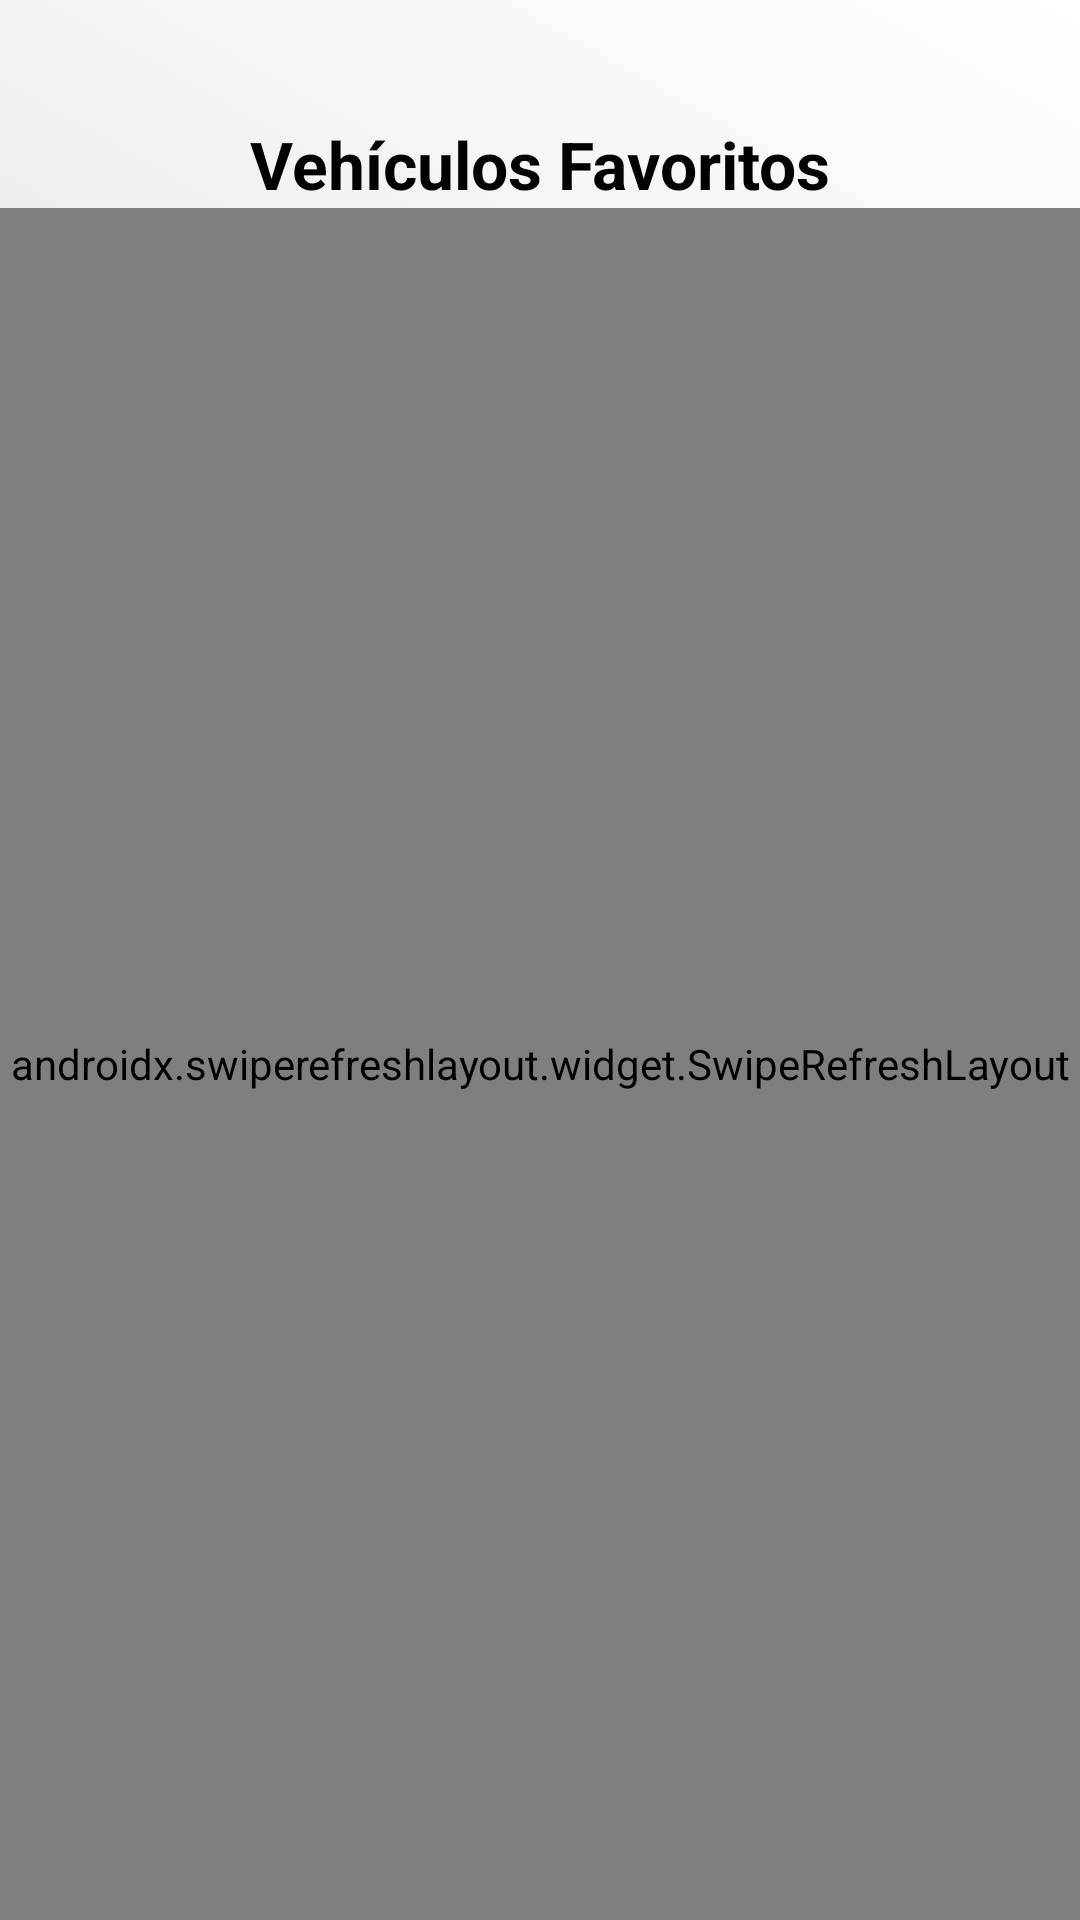

This screen was rendered from an Android layout file. Write that file and the resources it references.
<!-- AndroidManifest.xml: application theme Theme.MOTORTON -->
<!-- res/layout/activity_vehiculos_favoritos.xml -->
<FrameLayout xmlns:android="http://schemas.android.com/apk/res/android"
    xmlns:app="http://schemas.android.com/apk/res-auto"
    xmlns:tools="http://schemas.android.com/tools"
    android:layout_width="match_parent"
    android:layout_height="match_parent"
    android:background="@drawable/gradient_background"
    tools:context=".ui.perfil.VehiculosFavoritos">

    <androidx.constraintlayout.widget.ConstraintLayout
        android:id="@+id/vehiculosFavoritosLayout"
        android:layout_width="match_parent"
        android:layout_height="match_parent">

        <TextView
            android:id="@+id/textTitulo"
            android:layout_width="wrap_content"
            android:layout_height="wrap_content"
            android:text="Vehículos Favoritos"
            android:textColor="#000000"
            android:textSize="22sp"
            android:textStyle="bold"
            app:layout_constraintTop_toTopOf="parent"
            app:layout_constraintStart_toStartOf="parent"
            app:layout_constraintEnd_toEndOf="parent"
            android:layout_marginTop="40dp" />

        <androidx.swiperefreshlayout.widget.SwipeRefreshLayout
            android:id="@+id/swipeRefreshFavoritos"
            android:layout_width="0dp"
            android:layout_height="0dp"
            app:layout_constraintTop_toBottomOf="@id/textTitulo"
            app:layout_constraintBottom_toBottomOf="parent"
            app:layout_constraintStart_toStartOf="parent"
            app:layout_constraintEnd_toEndOf="parent">

            <androidx.recyclerview.widget.RecyclerView
                android:id="@+id/recyclerVehiculosFavoritos"
                android:layout_width="match_parent"
                android:layout_height="match_parent"
                android:padding="8dp"
                android:clipToPadding="false"
                app:layoutManager="androidx.recyclerview.widget.GridLayoutManager"
                app:spanCount="2"/>
        </androidx.swiperefreshlayout.widget.SwipeRefreshLayout>

        <ProgressBar
            android:id="@+id/progressLoadingFavoritos"
            android:layout_width="wrap_content"
            android:layout_height="wrap_content"
            android:visibility="gone"
            app:layout_constraintTop_toTopOf="parent"
            app:layout_constraintBottom_toBottomOf="parent"
            app:layout_constraintStart_toStartOf="parent"
            app:layout_constraintEnd_toEndOf="parent"/>
    </androidx.constraintlayout.widget.ConstraintLayout>
</FrameLayout>
<!-- resources referenced by this layout -->
<resources>
  <!-- drawable gradient_background (drawable) -->
  <?xml version="1.0" encoding="utf-8"?>
  <layer-list xmlns:android="http://schemas.android.com/apk/res/android">
      <item>
          <shape android:shape="rectangle">
              <gradient
                  android:angle="45"
                  android:startColor="#FFFFFF"
                  android:centerColor="#E6E6E6"
                  android:endColor="#FFFFFF"
                  android:type="linear" />
          </shape>
      </item>
  </layer-list>
  <style name="Theme.MOTORTON" parent="Theme.MaterialComponents.DayNight.NoActionBar">
          
          <item name="colorPrimary">@color/purple_500</item>
          <item name="colorPrimaryVariant">@color/purple_700</item>
          <item name="colorOnPrimary">@color/white</item>
          
          <item name="colorSecondary">@color/teal_200</item>
          <item name="colorSecondaryVariant">@color/teal_700</item>
          <item name="colorOnSecondary">@color/black</item>
          
          <item name="android:statusBarColor">#000000</item>
          
      </style>
  <color name="purple_500">#FF6200EE</color>
  <color name="purple_700">#FF3700B3</color>
  <color name="white">#FFFFFFFF</color>
  <color name="teal_200">#FF03DAC5</color>
  <color name="teal_700">#FF018786</color>
  <color name="black">#FF000000</color>
</resources>
